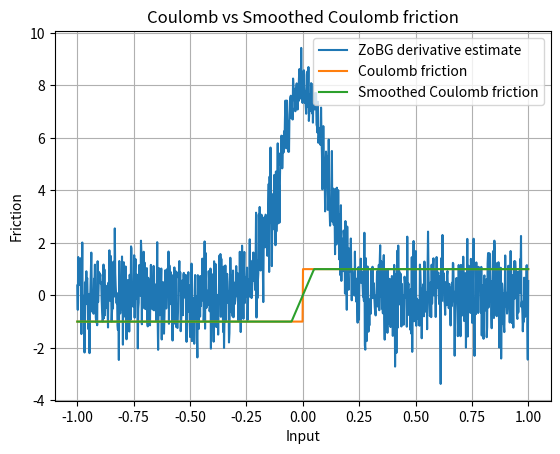

Reproduce this figure in Python.
import numpy as np
import matplotlib.pyplot as plt

rng = np.random.default_rng()
sigma = 0.1
t = 0.1


def coulomb_friction(x):
    return -1 if x < 0 else 1


def smoothed_coulomb_friction(x, t):
    assert t > 0
    return -1 if x < -t / 2 else 1 if x > t / 2 else 2 * x / t


def visualize_coulomb(t):
    x = np.linspace(-1, 1, 1000)
    y1 = np.array([coulomb_friction(l) for l in x])
    y2 = np.array([smoothed_coulomb_friction(l, t) for l in x])

    plt.plot(x, y1, label="Coulomb friction")
    plt.plot(x, y2, label="Smoothed Coulomb friction")

    plt.legend()
    plt.xlabel("Input")
    plt.ylabel("Friction")
    plt.title("Coulomb vs Smoothed Coulomb friction")
    plt.grid(True)
    plt.show()


def zo_gradient(f, x, M=100):
    x = np.array([x], dtype=float)
    omegas = rng.normal(loc=0.0, scale=sigma, size=M)
    xs = x + omegas

    f_vals = np.array([f(float(xi)) for xi in xs])
    glp = -omegas / sigma**2
    integrand = -(f_vals[:, None] * glp[:, None])
    return integrand.mean(axis=0).squeeze()


def visualize_coulomb_derivatives(t):
    x = np.linspace(-1, 1, 1000)

    y = np.array(
        [
            zo_gradient(
                coulomb_friction,
                l,
            )
            for l in x
        ]
    )

    plt.plot(x, y, label="ZoBG derivative estimate")
    plt.legend()
    plt.grid(True)
    plt.show()


visualize_coulomb_derivatives(t)
visualize_coulomb(t)
